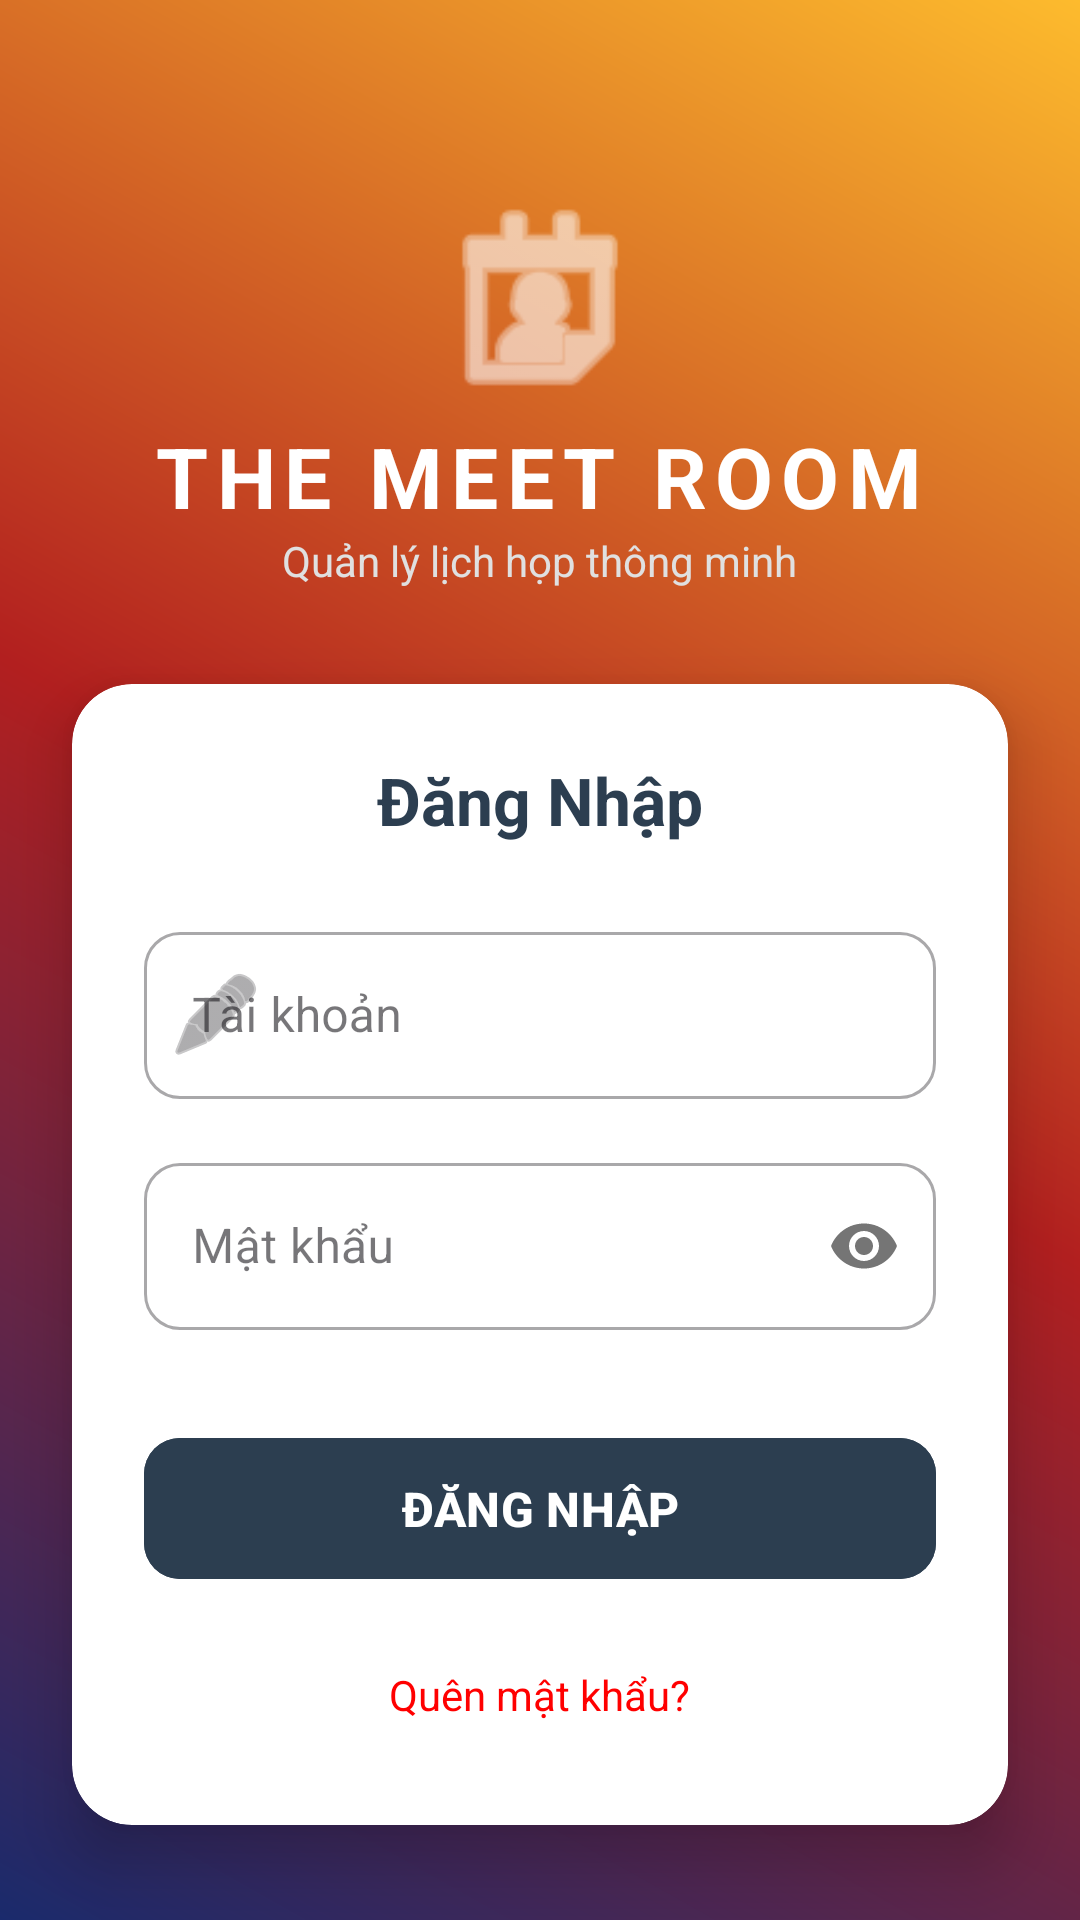

Reconstruct the res/layout file that produces this screen, plus the resources it refers to.
<!-- AndroidManifest.xml: application theme Theme.DA_MeetingRoom -->
<!-- res/layout/activity_login.xml -->
<?xml version="1.0" encoding="utf-8"?>
<androidx.constraintlayout.widget.ConstraintLayout
    xmlns:android="http://schemas.android.com/apk/res/android"
    xmlns:app="http://schemas.android.com/apk/res-auto"
    android:layout_width="match_parent"
    android:layout_height="match_parent"
    android:background="@drawable/bg_login_gradient">

    <LinearLayout
        android:id="@+id/headerSection"
        android:layout_width="match_parent"
        android:layout_height="wrap_content"
        android:gravity="center"
        android:orientation="vertical"
        android:layout_marginTop="60dp"
        app:layout_constraintTop_toTopOf="parent">

        <ImageView
            android:layout_width="80dp"
            android:layout_height="80dp"
            android:src="@android:drawable/ic_menu_my_calendar"
            app:tint="#FFFFFF" />

        <TextView
            android:layout_width="wrap_content"
            android:layout_height="wrap_content"
            android:text="THE MEET ROOM"
            android:textColor="#FFFFFF"
            android:textSize="28sp"
            android:textStyle="bold"
            android:letterSpacing="0.1" />

        <TextView
            android:layout_width="wrap_content"
            android:layout_height="wrap_content"
            android:text="Quản lý lịch họp thông minh"
            android:textColor="#E0E0E0"
            android:textSize="14sp" />
    </LinearLayout>

    <androidx.cardview.widget.CardView
        android:layout_width="match_parent"
        android:layout_height="wrap_content"
        android:id="@+id/loginCard"
        android:layout_margin="24dp"
        app:cardCornerRadius="20dp"
        app:cardElevation="12dp"
        app:layout_constraintTop_toBottomOf="@id/headerSection"
        app:layout_constraintBottom_toBottomOf="parent"
        android:layout_marginTop="40dp"
        android:layout_marginBottom="40dp"> <LinearLayout
        android:layout_width="match_parent"
        android:layout_height="wrap_content"
        android:orientation="vertical"
        android:padding="24dp">

        <TextView
            android:layout_width="wrap_content"
            android:layout_height="wrap_content"
            android:text="Đăng Nhập"
            android:textSize="22sp"
            android:textStyle="bold"
            android:textColor="#2C3E50"
            android:layout_gravity="center"
            android:layout_marginBottom="24dp"/>

        <com.google.android.material.textfield.TextInputLayout
            style="@style/Widget.MaterialComponents.TextInputLayout.OutlinedBox"
            android:layout_width="match_parent"
            android:layout_height="wrap_content"
            android:hint="Tài khoản"
            app:startIconDrawable="@android:drawable/ic_menu_edit"
            app:boxCornerRadiusTopStart="12dp"
            app:boxCornerRadiusBottomStart="12dp"
            app:boxCornerRadiusTopEnd="12dp"
            app:boxCornerRadiusBottomEnd="12dp">

            <com.google.android.material.textfield.TextInputEditText
                android:id="@+id/edtUsername"
                android:layout_width="match_parent"
                android:layout_height="wrap_content"
                android:inputType="text" />
        </com.google.android.material.textfield.TextInputLayout>

        <com.google.android.material.textfield.TextInputLayout
            style="@style/Widget.MaterialComponents.TextInputLayout.OutlinedBox"
            android:layout_width="match_parent"
            android:layout_height="wrap_content"
            android:layout_marginTop="16dp"
            android:hint="Mật khẩu"
            app:passwordToggleEnabled="true"
            app:startIconDrawable="@drawable/ic_lock" app:boxCornerRadiusTopStart="12dp"
            app:boxCornerRadiusBottomStart="12dp"
            app:boxCornerRadiusTopEnd="12dp"
            app:boxCornerRadiusBottomEnd="12dp">

            <com.google.android.material.textfield.TextInputEditText
                android:id="@+id/edtPassword"
                android:layout_width="match_parent"
                android:layout_height="wrap_content"
                android:inputType="textPassword" />
        </com.google.android.material.textfield.TextInputLayout>

        <com.google.android.material.button.MaterialButton
            android:id="@+id/btnLogin"
            android:layout_width="match_parent"
            android:layout_height="55dp"
            android:layout_marginTop="32dp"
            android:text="ĐĂNG NHẬP"
            android:textSize="16sp"
            android:textStyle="bold"
            app:cornerRadius="12dp"
            android:backgroundTint="#2C3E50"
            app:elevation="4dp"
            android:stateListAnimator="@null"
            android:foreground="?attr/selectableItemBackground"
            />
        <TextView
            android:id="@+id/tvForgotPassword"
            android:layout_width="wrap_content"
            android:layout_height="wrap_content"
            android:text="Quên mật khẩu?"
            android:textColor="#FF0000"
            android:layout_gravity="center"
            android:layout_marginTop="15dp"
            android:padding="10dp"
            android:textSize="14sp" />

    </LinearLayout>
    </androidx.cardview.widget.CardView>

</androidx.constraintlayout.widget.ConstraintLayout>
<!-- resources referenced by this layout -->
<resources>
  <!-- drawable bg_login_gradient (drawable) -->
  <?xml version="1.0" encoding="utf-8"?>
  <shape xmlns:android="http://schemas.android.com/apk/res/android">
      <gradient
          android:startColor="#1A2A6C"
          android:centerColor="#B21F1F"
          android:endColor="#FDBB2D"
          android:angle="45"/>
  </shape>
  <style name="Theme.DA_MeetingRoom" parent="Base.Theme.DA_MeetingRoom" />
  <style name="Base.Theme.DA_MeetingRoom" parent="Theme.Material3.DayNight.NoActionBar">
          
          
      </style>
</resources>
